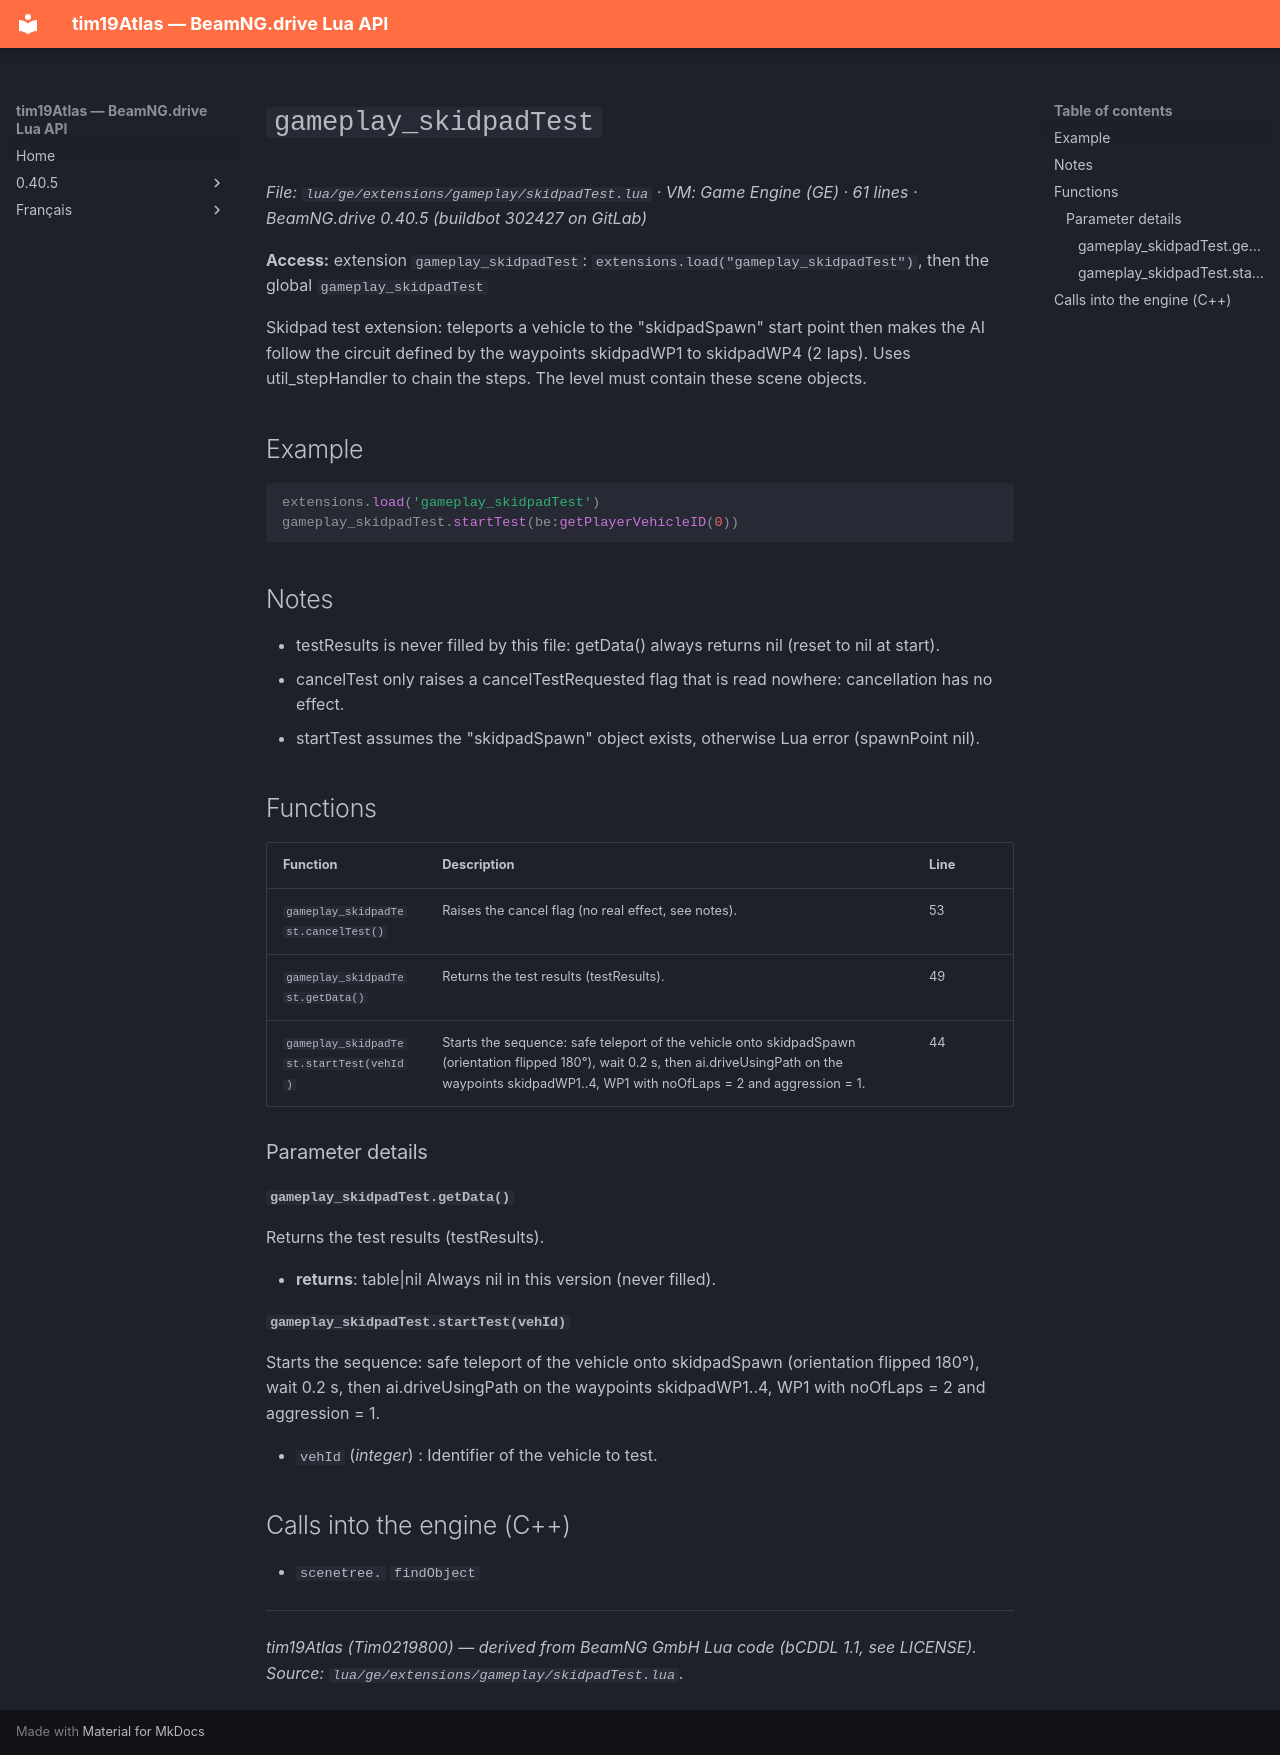

repository: Tim0219800/beamng-lua-atlas · page: 0.40.5/ge/extensions/gameplay/skidpadTest.html · generator: mkdocs

# `gameplay_skidpadTest`

*File: `lua/ge/extensions/gameplay/skidpadTest.lua` · VM: Game Engine (GE) · 61 lines · BeamNG.drive 0.40.5 (buildbot 302427 on GitLab)*

**Access:** extension `gameplay_skidpadTest`: `extensions.load("gameplay_skidpadTest")`, then the global `gameplay_skidpadTest`

Skidpad test extension: teleports a vehicle to the "skidpadSpawn" start point then makes the AI follow the circuit defined by the waypoints skidpadWP1 to skidpadWP4 (2 laps). Uses util_stepHandler to chain the steps. The level must contain these scene objects.

## Example

```lua
extensions.load('gameplay_skidpadTest')
gameplay_skidpadTest.startTest(be:getPlayerVehicleID(0))
```

## Notes

- testResults is never filled by this file: getData() always returns nil (reset to nil at start).
- cancelTest only raises a cancelTestRequested flag that is read nowhere: cancellation has no effect.
- startTest assumes the "skidpadSpawn" object exists, otherwise Lua error (spawnPoint nil).

## Functions

| Function | Description | Line |
|---|---|---|
| `gameplay_skidpadTest.cancelTest()` | Raises the cancel flag (no real effect, see notes). | 53 |
| `gameplay_skidpadTest.getData()` | Returns the test results (testResults). | 49 |
| `gameplay_skidpadTest.startTest(vehId)` | Starts the sequence: safe teleport of the vehicle onto skidpadSpawn (orientation flipped 180°), wait 0.2 s, then ai.driveUsingPath on the waypoints skidpadWP1..4, WP1 with noOfLaps = 2 and aggression = 1. | 44 |

### Parameter details

#### `gameplay_skidpadTest.getData()`

Returns the test results (testResults).

- **returns**: table|nil Always nil in this version (never filled).

#### `gameplay_skidpadTest.startTest(vehId)`

Starts the sequence: safe teleport of the vehicle onto skidpadSpawn (orientation flipped 180°), wait 0.2 s, then ai.driveUsingPath on the waypoints skidpadWP1..4, WP1 with noOfLaps = 2 and aggression = 1.

- `vehId` (*integer*) : Identifier of the vehicle to test.

## Calls into the engine (C++)

- `scenetree.` `findObject`

---
*tim19Atlas (Tim0219800) — derived from BeamNG GmbH Lua code (bCDDL 1.1, see LICENSE). Source: `lua/ge/extensions/gameplay/skidpadTest.lua`.*
